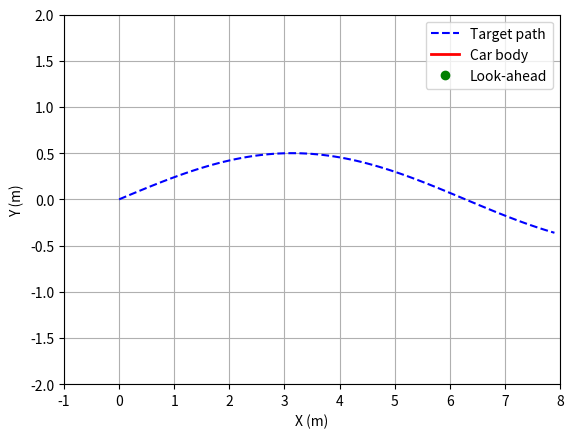

Reproduce this figure in Python.
import numpy as np
import matplotlib.pyplot as plt
import matplotlib.animation as animation

# thông số xe
L = 0.25          # chiều dài cơ sở (m)
v = 0.3           # vận tốc (m/s)
dt = 0.05

# đường cần bám (hình sin hoặc thẳng)
path_x = np.arange(0, 8, 0.1)
path_y = 0.5 * np.sin(0.5 * path_x)

# trạng thái xe ban đầu
x, y, yaw = 0.0, -0.5, 0.0     # lệch dưới đường
L_d = 0.6                      # look-ahead distance

def pure_pursuit_control(x, y, yaw):
    # tìm điểm đích look-ahead
    dists = np.hypot(path_x - x, path_y - y)
    idx = np.argmin(np.abs(dists - L_d))
    tx, ty = path_x[idx], path_y[idx]

    # góc tới mục tiêu
    alpha = np.arctan2(ty - y, tx - x) - yaw
    # góc lái
    delta = np.arctan2(2*L*np.sin(alpha), L_d)
    return delta, tx, ty

# lưu dữ liệu để vẽ
xs, ys, yaws, deltas = [x], [y], [yaw], []

for _ in range(300):
    delta, tx, ty = pure_pursuit_control(x, y, yaw)
    # giới hạn góc lái ±30°
    delta = np.clip(delta, -np.radians(30), np.radians(30))
    # cập nhật trạng thái xe
    x += v*np.cos(yaw)*dt
    y += v*np.sin(yaw)*dt
    yaw += (v/L)*np.tan(delta)*dt

    xs.append(x); ys.append(y); yaws.append(yaw); deltas.append(delta)

# ---- animation ----
fig, ax = plt.subplots()
ax.plot(path_x, path_y, 'b--', label='Target path')
car, = ax.plot([], [], 'r-', lw=2, label='Car body')
look, = ax.plot([], [], 'go', label='Look-ahead')
ax.set_xlim(-1, 8); ax.set_ylim(-2, 2)
ax.set_xlabel("X (m)"); ax.set_ylabel("Y (m)"); ax.legend(); ax.grid(True)

def update(i):
    # hình chữ nhật mô tả xe
    car_len, car_wid = 0.3, 0.15
    cx, cy, th = xs[i], ys[i], yaws[i]
    car_x = [cx + car_len*np.cos(th), cx - car_len*np.cos(th)]
    car_y = [cy + car_len*np.sin(th), cy - car_len*np.sin(th)]
    car.set_data(car_x, car_y)
    # điểm look-ahead
    delta, tx, ty = pure_pursuit_control(cx, cy, th)
    look.set_data([tx],[ty])
    return car, look

ani = animation.FuncAnimation(fig, update, frames=len(xs), interval=50)
plt.show()
